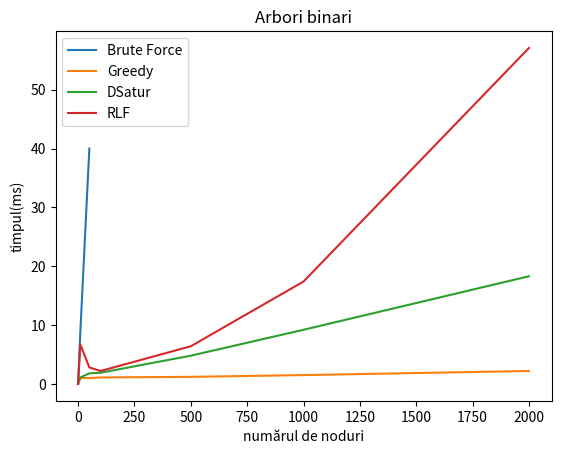

This chart was generated by the following Python code:
import matplotlib.pyplot as plt
import numpy as np 

plt.title("Arbori binari") 
plt.xlabel("numărul de noduri") 
plt.ylabel("timpul(ms)")

data = np.array([
    [0, 0],
    [10, 8.8],
    [50, 40],
])

data2 = np.array([
    [0, 0],
    [10, 1],
    [50, 1],
    [100, 1.1],
    [500, 1.2],
    [1000, 1.5],
    [2000, 2.2],
])

data3 = np.array([
    [0, 0],
    [10, 1.1],
    [50, 1.8],
    [100, 1.9],
    [500, 4.8],
    [1000, 9.2],
    [2000, 18.3],
])

data4 = np.array([
    [0, 0],
    [10, 6.7],
    [50, 2.8],
    [100, 2.2],
    [500, 6.4],
    [1000, 17.4],
    [2000, 57.1],
])

x, y = data.T
plt.plot(x, y, label='Brute Force')

x, y = data2.T
plt.plot(x, y, label='Greedy')

x, y = data3.T
plt.plot(x, y, label='DSatur')

x, y = data4.T
plt.plot(x, y, label='RLF')

plt.legend()


# Save the figure as a png file
plt.savefig('fig4.png')